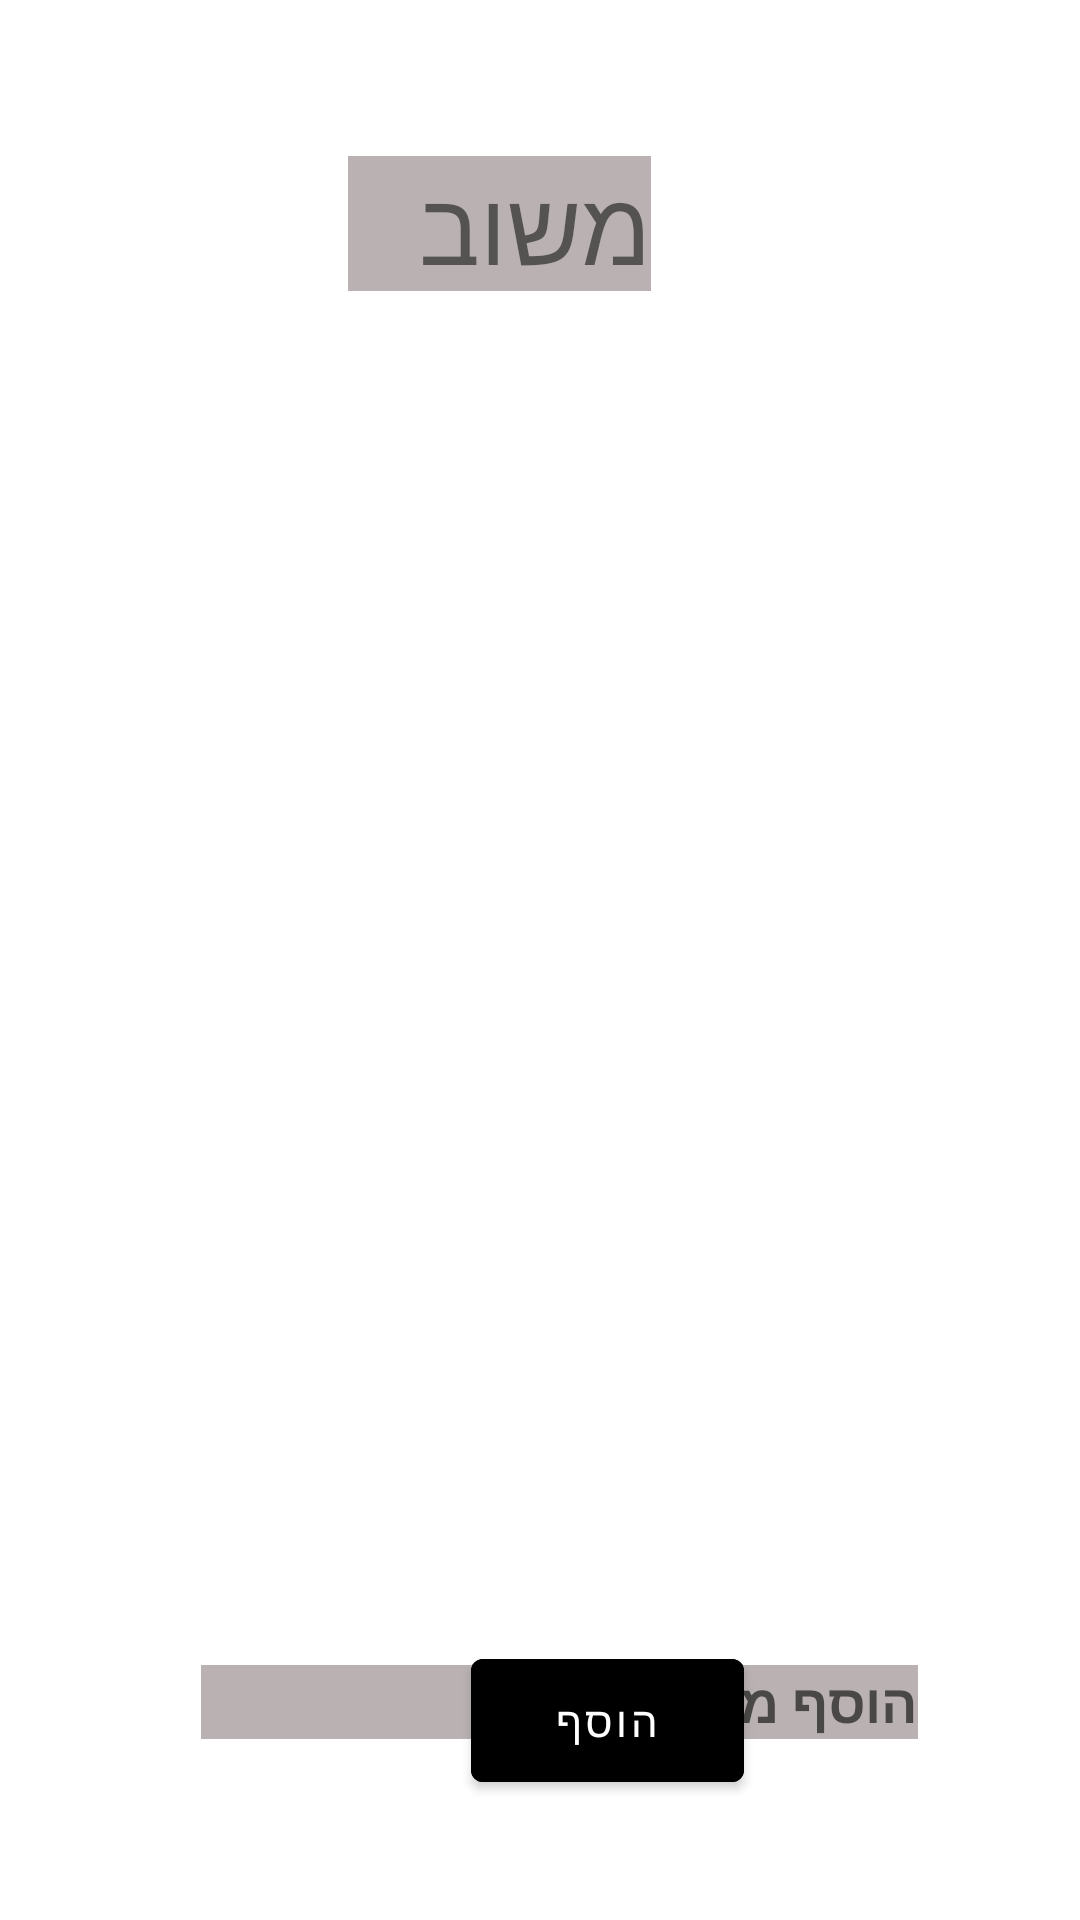

Here is an Android app screen rendered from its layout file. Give the layout XML and the strings, colors and styles it references.
<!-- AndroidManifest.xml: application theme Theme.MyApplication -->
<!-- res/layout/activity_feedback.xml -->
<?xml version="1.0" encoding="utf-8"?>
<androidx.constraintlayout.widget.ConstraintLayout xmlns:android="http://schemas.android.com/apk/res/android"
    xmlns:app="http://schemas.android.com/apk/res-auto"
    xmlns:tools="http://schemas.android.com/tools"
    android:layout_width="match_parent"
    android:layout_height="match_parent"
    android:background="@drawable/general_design_image"
    tools:context=".feedback.FeedbackActivity">

    <Button
        android:id="@+id/button_add_feedback"
        android:layout_width="91dp"
        android:layout_height="53dp"
        android:layout_marginStart="157dp"
        android:layout_marginEnd="167dp"
        android:layout_marginBottom="40dp"
        android:backgroundTint="@color/black"
        android:onClick="click_add_feedback"
        android:text="הוסף"
        android:textColorHint="#FFFFFF"
        app:layout_constraintBottom_toBottomOf="parent"
        app:layout_constraintEnd_toEndOf="parent"
        app:layout_constraintHorizontal_bias="0.0"
        app:layout_constraintStart_toStartOf="parent" />

    <TextView
        android:id="@+id/textView2"
        android:layout_width="101dp"
        android:layout_height="45dp"
        android:layout_marginStart="122dp"
        android:layout_marginTop="52dp"
        android:layout_marginEnd="147dp"
        android:background="#BAB2B2"
        android:backgroundTint="#BAB2B2"
        android:text="משוב"
        android:textSize="34sp"
        app:layout_constraintEnd_toEndOf="parent"
        app:layout_constraintHorizontal_bias="0.609"
        app:layout_constraintStart_toStartOf="parent"
        app:layout_constraintTop_toTopOf="parent" />

    <EditText
        android:id="@+id/editText_feedback"
        android:layout_width="239dp"
        android:layout_height="0dp"
        android:layout_marginStart="67dp"
        android:layout_marginTop="15dp"
        android:layout_marginEnd="105dp"
        android:background="#BAB2B2"
        android:backgroundTint="#BAB2B2"
        android:ems="10"
        android:hint="הוסף משוב"
        android:inputType="textPersonName"
        android:textStyle="bold"
        app:layout_constraintEnd_toEndOf="parent"
        app:layout_constraintHorizontal_bias="0.0"
        app:layout_constraintStart_toStartOf="parent"
        app:layout_constraintTop_toBottomOf="@+id/recyclerView_feedback" />

    <androidx.recyclerview.widget.RecyclerView
        android:id="@+id/recyclerView_feedback"
        android:layout_width="411dp"
        android:layout_height="401dp"
        android:layout_marginStart="1dp"
        android:layout_marginTop="42dp"
        android:layout_marginEnd="1dp"
        app:layout_constraintEnd_toEndOf="parent"
        app:layout_constraintStart_toStartOf="parent"
        app:layout_constraintTop_toBottomOf="@+id/textView2" />


</androidx.constraintlayout.widget.ConstraintLayout>
<!-- resources referenced by this layout -->
<resources>
  <color name="black">#FF000000</color>
  <style name="Theme.MyApplication" parent="Theme.MaterialComponents.DayNight.NoActionBar">
          
          <item name="colorPrimary">@color/purple_500</item>
          <item name="colorPrimaryVariant">@color/purple_700</item>
          <item name="colorOnPrimary">@color/white</item>
          
          <item name="colorSecondary">@color/teal_200</item>
          <item name="colorSecondaryVariant">@color/teal_700</item>
          <item name="colorOnSecondary">@color/black</item>
          
          <item name="android:statusBarColor">?attr/colorPrimaryVariant</item>
          
      </style>
  <color name="purple_500">#FF6200EE</color>
  <color name="purple_700">#FF3700B3</color>
  <color name="white">#FFFFFFFF</color>
  <color name="teal_200">#FF03DAC5</color>
  <color name="teal_700">#FF018786</color>
</resources>
